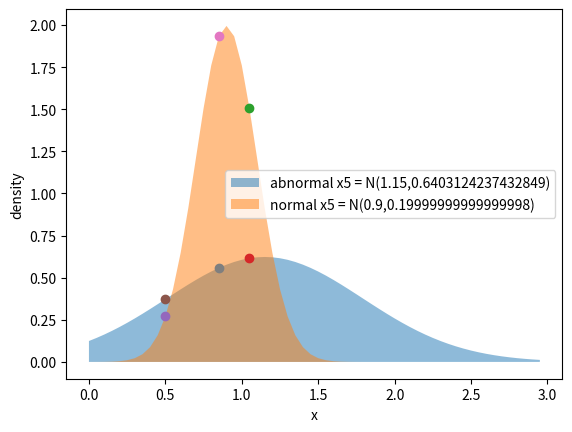

Reproduce this figure in Python.
import math
import numpy as np
import matplotlib.pyplot as plt
from scipy.stats import norm
import scipy

## normal data
x1 = [0.9, 0.8, 1.2, 1.0, 0.6]
x2 = [0.16, 0.14, 0.18, 0.13, 0.2]
x3 = [0.1, 0.09, 0.11, 0.12, 0.11]

## abnormal data
ax1 = [1.8, 0.35, 1.7, 0.4, 1.5]
ax2 = [0.3, 0.08, 0.09, 0.25, 0.28]
ax3 = [0.18, 0.05, 0.17, 0.06, 0.04]


def mean(list):
    m = sum(list) / len(list)

    return m


def std(list):
    v = np.var(list)
    std = math.sqrt(v)

    return std


def draw_plot(mu, sigma):
    s = np.random.normal(mu, sigma, 1000)
    count, bins, ignored = plt.hist(s, 30, density=True)
    plt.plot(bins, 1 / (sigma * np.sqrt(2 * np.pi)) *
             np.exp(- (bins - mu) ** 2 / (2 * sigma ** 2)),
             linewidth=2, color='r')
    plt.show()


def cond_p(x, norm, abnorm):
    norm_rv = scipy.stats.norm(loc=mean(norm), scale=std(norm))
    abnorm_rv = scipy.stats.norm(loc=mean(abnorm), scale=std(abnorm))

    return norm_rv.pdf(x), abnorm_rv.pdf(x)


#########################################
n_mean_list = [mean(x1), mean(x2), mean(x3)]
n_std_list = [std(x1), std(x2), std(x3)]

mean_list = [mean(ax1), mean(ax2), mean(ax3)]
std_list = [std(ax1), std(ax2), std(ax3)]
legend = []
# draw_plot(5,10)
x = np.arange(0.0001, 2, 0.05)

print("mean x1 : ", mean(x1))
print("std x1 : ", std(x1))

test_x1 = [1.05, 0.5, 0.85, 0.45, 0.7]
test_x2 = [0.165, 0.3, 0.17, 0.085, 0.28]
test_x3 = [0.95, 0.07, 0.14, 0.096, 0.085]

x = np.arange(0.0 , 3, 0.05)
pnorm = []
pabnorm = []
pnorm2 = []
pabnorm2 = []
pnorm3 = []
pabnorm3 = []

print("++++++++++ test1 +++++++++++++++++++")
for i in range(5):
    print(f"conditional probability {i + 1} :", cond_p(test_x1[i] , x1, ax1))
    n, an = cond_p(test_x1[i], x1, ax1)
    pnorm.append(n)
    pabnorm.append(an)

print("++++++++++ test2 +++++++++++++++++++")
for i in range(5):
    print(f"conditional probability {i + 1} :", cond_p(test_x2[i] , x2, ax2))
    n, an = cond_p(test_x2[i], x2, ax2)
    pnorm2.append(n)
    pabnorm2.append(an)

print("++++++++++ test3 +++++++++++++++++++")
for i in range(5):
    print(f"conditional probability {i + 1} :", cond_p(test_x3[i] , x3, ax3))
    n, an = cond_p(test_x3[i], x3, ax3)
    pnorm3.append(n)
    pabnorm3.append(an)

for i in range(5):
    print(i ,": p(x|c1)", pnorm[i] * pnorm2[i] * pnorm3[i])
    print(i ,": p(x|c2)", pabnorm[i] * pabnorm2[i] * pabnorm3[i])

# for check!
legend.append(f'abnormal x{i+1} = N({mean_list[0]},{std_list[0]})')
plt.fill_between(x, norm.pdf(x, mean_list[0], std_list[0]), alpha=0.5)
legend.append(f'normal x{i+1} = N({n_mean_list[0]},{n_std_list[0]})')
plt.fill_between(x, norm.pdf(x, n_mean_list[0], n_std_list[0]), alpha=0.5)

plt.xlabel('x')
plt.ylabel('density')
plt.scatter(test_x1[0], pnorm[0])
plt.scatter(test_x1[0], pabnorm[0])
plt.scatter(test_x1[1], pnorm[1])
plt.scatter(test_x1[1], pabnorm[1])
plt.scatter(test_x1[2], pnorm[2])
plt.scatter(test_x1[2], pabnorm[2])

plt.legend(legend)
plt.show()

# normal
'''


print("++++++++++++++++++++++++++++++++++++++")


for i in range(5):
    print(norm.pdf(x2[i],mean(x2), std(x2)))

print("++++++++++++++++++++++++++++++++++++++")


for i in range(5):
    print(norm.pdf(x3[i],mean(x3), std(x3)))

for i in range(len(mean_list)):
    legend.append(f'x{i+1} = N({n_mean_list[i]},{n_std_list[i]})')
    plt.fill_between(x, norm.pdf(x,n_mean_list[i], n_std_list[i]), alpha=0.5)


plt.xlabel('x')
plt.ylabel('density')
plt.legend(legend)
plt.savefig("normal_graph.png", dpi=72, bbox_inches='tight')
plt.show()

#abnormal
for i in range(len(mean_list)):
    legend.append(f'x{i+1} = N({mean_list[i]},{std_list[i]})')
    plt.fill_between(x, norm.pdf(x,mean_list[i], std_list[i]), alpha=0.5)


plt.xlabel('x')
plt.ylabel('density')
plt.legend(legend)
plt.savefig("abnormal_graph.png", dpi=72, bbox_inches='tight')
plt.show()

'''



